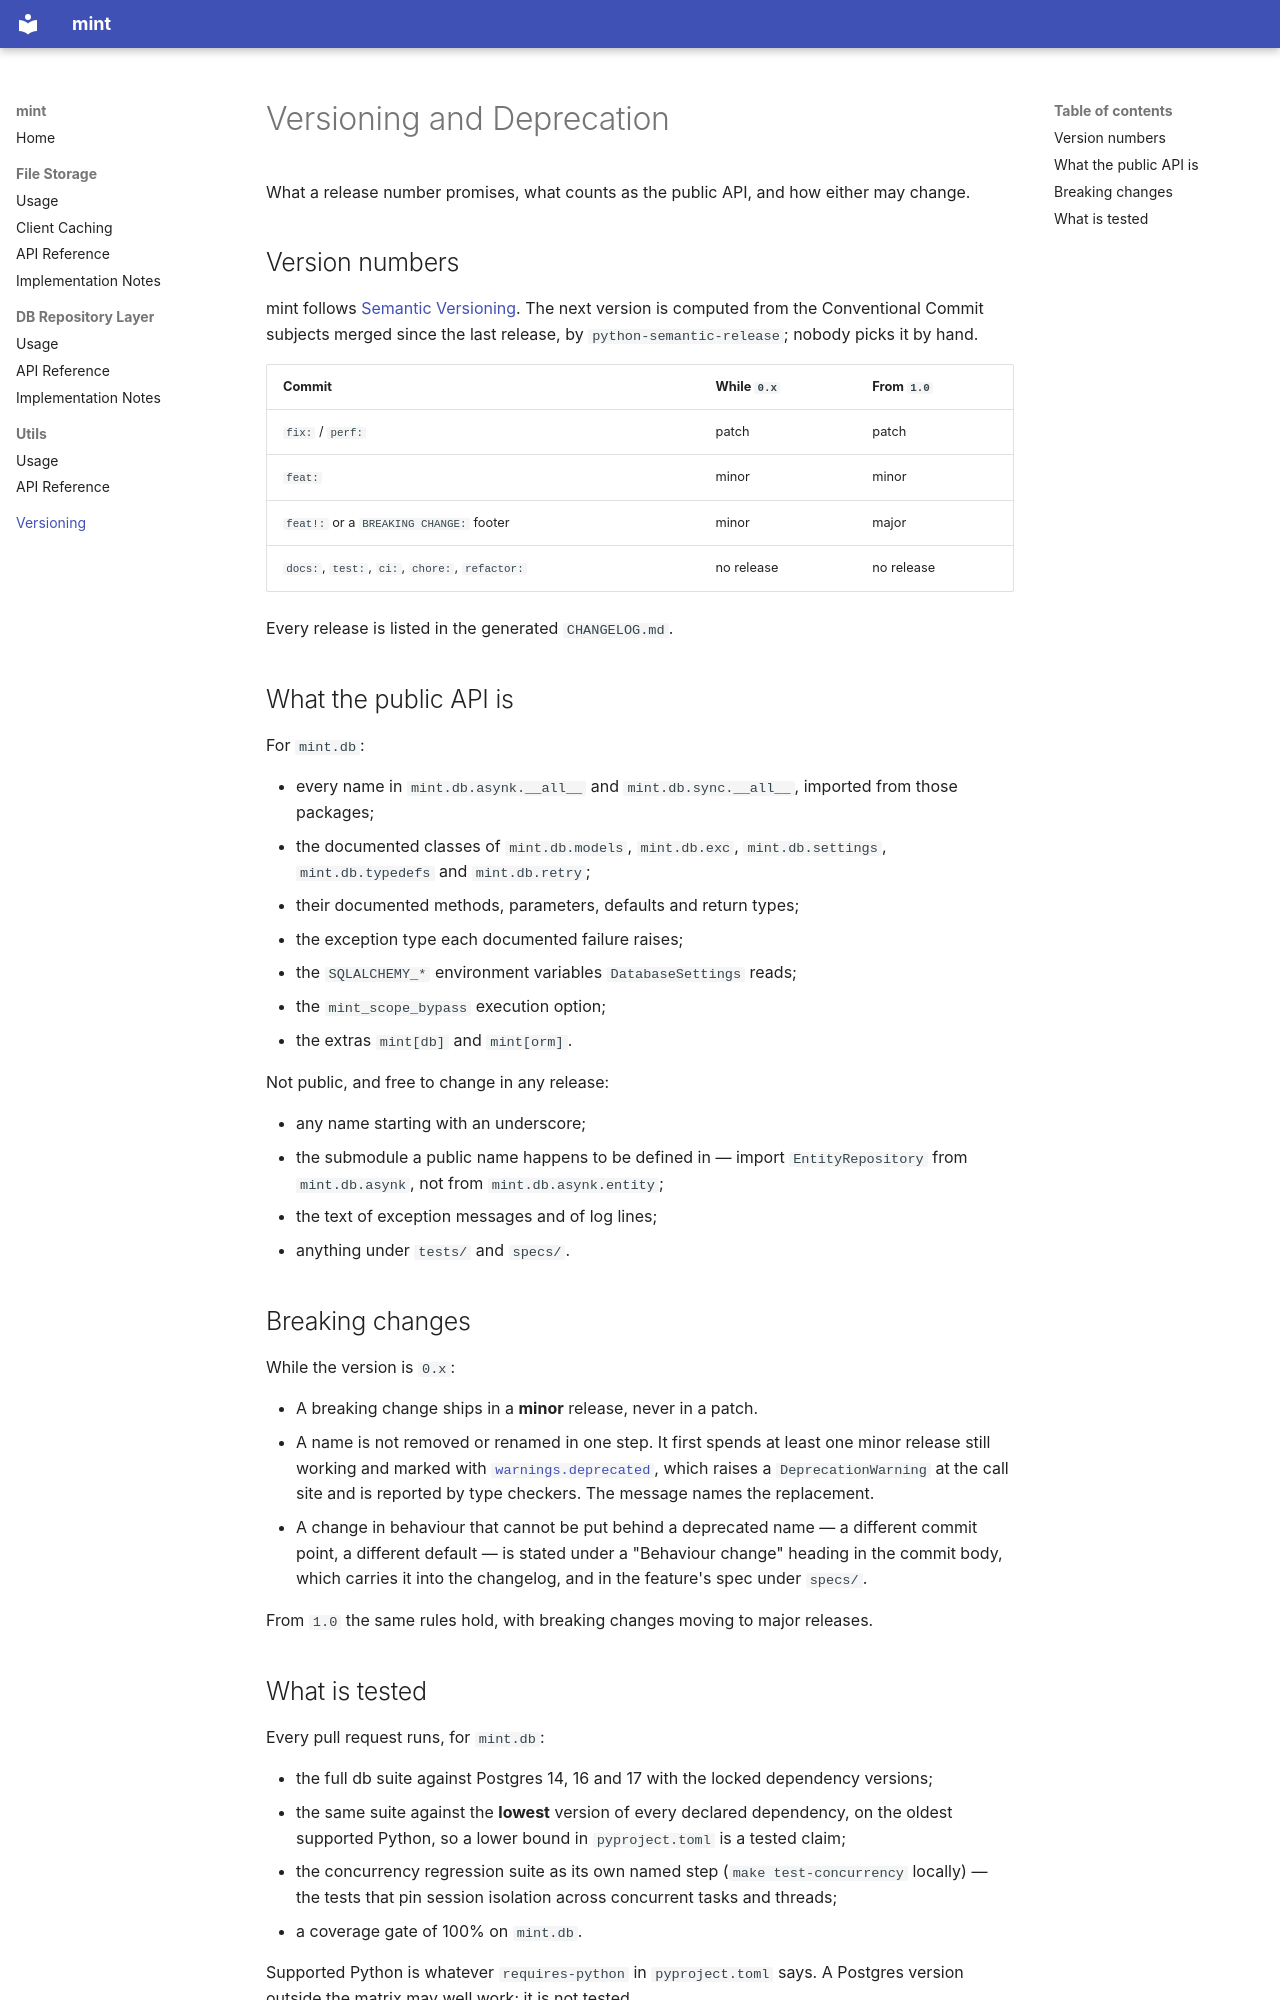

repository: lawrnsfeng/mint · page: versioning/index.html · generator: mkdocs

# Versioning and Deprecation

What a release number promises, what counts as the public API, and how
either may change.

## Version numbers

mint follows [Semantic Versioning](https://semver.org/). The next version
is computed from the Conventional Commit subjects merged since the last
release, by `python-semantic-release`; nobody picks it by hand.

| Commit | While `0.x` | From `1.0` |
|---|---|---|
| `fix:` / `perf:` | patch | patch |
| `feat:` | minor | minor |
| `feat!:` or a `BREAKING CHANGE:` footer | minor | major |
| `docs:`, `test:`, `ci:`, `chore:`, `refactor:` | no release | no release |

Every release is listed in the generated `CHANGELOG.md`.

## What the public API is

For `mint.db`:

- every name in `mint.db.asynk.__all__` and `mint.db.sync.__all__`,
  imported from those packages;
- the documented classes of `mint.db.models`, `mint.db.exc`,
  `mint.db.settings`, `mint.db.typedefs` and `mint.db.retry`;
- their documented methods, parameters, defaults and return types;
- the exception type each documented failure raises;
- the `SQLALCHEMY_*` environment variables `DatabaseSettings` reads;
- the `mint_scope_bypass` execution option;
- the extras `mint[db]` and `mint[orm]`.

Not public, and free to change in any release:

- any name starting with an underscore;
- the submodule a public name happens to be defined in — import
  `EntityRepository` from `mint.db.asynk`, not from `mint.db.asynk.entity`;
- the text of exception messages and of log lines;
- anything under `tests/` and `specs/`.

## Breaking changes

While the version is `0.x`:

- A breaking change ships in a **minor** release, never in a patch.
- A name is not removed or renamed in one step. It first spends at least
  one minor release still working and marked with
  [`warnings.deprecated`](https://docs.python.org/3/library/warnings.html#warnings.deprecated),
  which raises a `DeprecationWarning` at the call site and is reported by
  type checkers. The message names the replacement.
- A change in behaviour that cannot be put behind a deprecated name — a
  different commit point, a different default — is stated under a
  "Behaviour change" heading in the commit body, which carries it into
  the changelog, and in the feature's spec under `specs/`.

From `1.0` the same rules hold, with breaking changes moving to major
releases.
